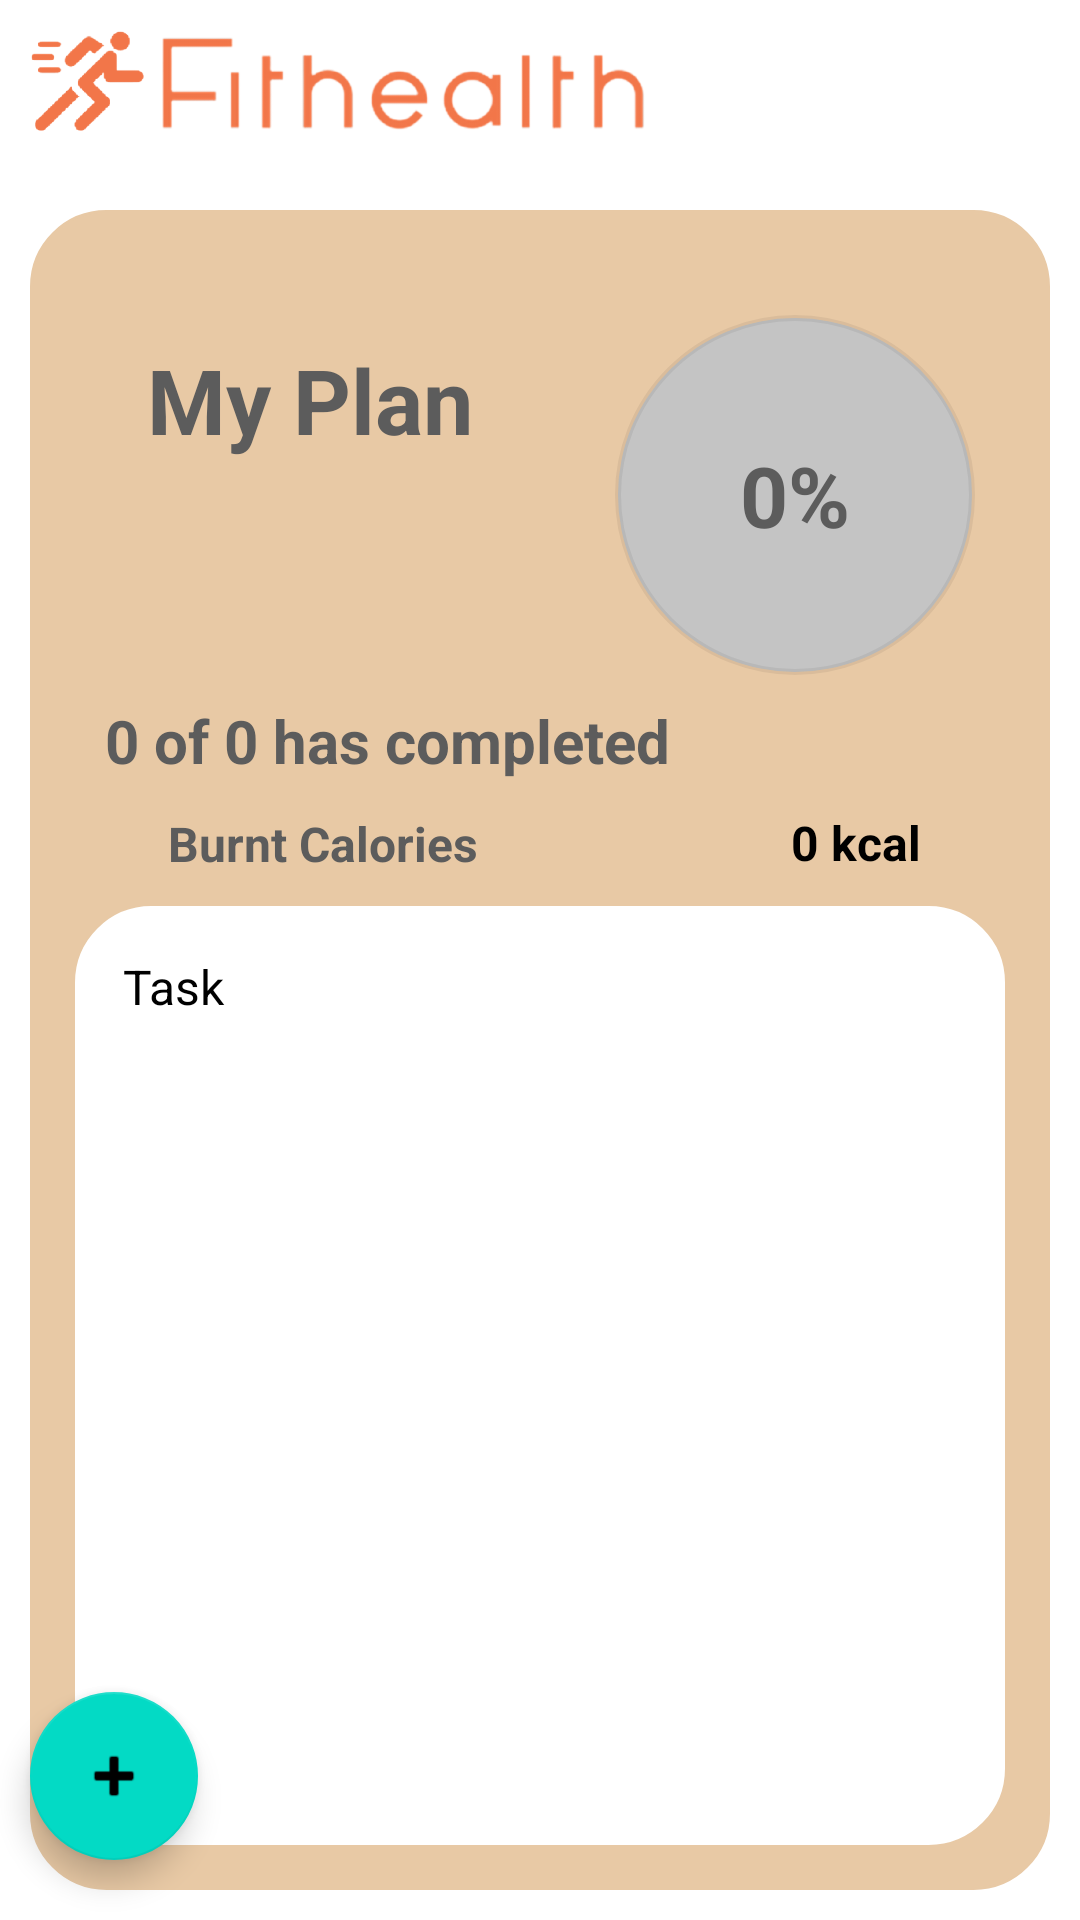

Produce the Android XML layout that renders to this screen, including the resource entries it uses.
<!-- AndroidManifest.xml: application theme Theme.FitHealth -->
<!-- res/layout/activity_my_plan.xml -->
<?xml version="1.0" encoding="utf-8"?>
<androidx.constraintlayout.widget.ConstraintLayout xmlns:android="http://schemas.android.com/apk/res/android"
    xmlns:app="http://schemas.android.com/apk/res-auto"
    xmlns:tools="http://schemas.android.com/tools"
    android:layout_width="match_parent"
    android:layout_height="match_parent"
    tools:context=".myplan.MyPlanActivity">

    <ImageView
        android:id="@+id/imageView4"
        android:layout_width="225dp"
        android:layout_height="60dp"
        android:layout_marginStart="5dp"
        android:layout_marginEnd="143dp"
        app:layout_constraintEnd_toEndOf="parent"
        app:layout_constraintStart_toStartOf="parent"
        app:layout_constraintTop_toTopOf="parent"
        app:srcCompat="@drawable/fithealthtransparent" />

    <com.google.android.material.floatingactionbutton.FloatingActionButton
        android:id="@+id/addNewExercise"
        android:layout_width="wrap_content"
        android:layout_height="wrap_content"
        android:layout_marginBottom="20dp"
        android:layout_marginLeft="10dp"
        android:clickable="true"
        app:layout_constraintBottom_toBottomOf="parent"
        app:layout_constraintLeft_toLeftOf="parent"
        app:srcCompat="@android:drawable/ic_input_add"
        tools:ignore="SpeakableTextPresentCheck" />

    <androidx.constraintlayout.widget.ConstraintLayout
        android:id="@+id/constraintLayout2"
        android:layout_width="0dp"
        android:layout_height="0dp"
        android:layout_marginStart="10dp"
        android:layout_marginTop="10dp"
        android:layout_marginEnd="10dp"
        android:layout_marginBottom="10dp"
        android:background="@drawable/round_layout"
        app:layout_constraintBottom_toBottomOf="parent"
        app:layout_constraintEnd_toEndOf="parent"
        app:layout_constraintHorizontal_bias="1.0"
        app:layout_constraintStart_toStartOf="parent"
        app:layout_constraintTop_toBottomOf="@+id/imageView4"
        app:layout_constraintVertical_bias="0.0">

        <TextView
            android:id="@+id/myplanTitleIndoor"
            android:layout_width="wrap_content"
            android:layout_height="wrap_content"
            android:layout_marginStart="24dp"
            android:layout_marginTop="28dp"
            android:fontFamily="sans-serif"
            android:text="My Plan"
            android:textColor="@color/grey"
            android:textSize="30sp"
            android:textStyle="bold"
            app:layout_constraintStart_toStartOf="parent"
            app:layout_constraintTop_toTopOf="parent" />

        <TextView
            android:id="@+id/taskCompletionIndoor"
            android:layout_width="204dp"
            android:layout_height="27dp"
            android:layout_marginStart="10dp"
            android:layout_marginTop="80dp"
            android:text="0 of 0 has completed"
            android:textColor="@color/grey"
            android:textSize="20sp"
            android:textStyle="bold"
            app:layout_constraintStart_toStartOf="parent"
            app:layout_constraintTop_toBottomOf="@+id/myplanTitleIndoor" />

        <TextView
            android:id="@+id/percentageIndicatorIndoor"
            android:layout_width="wrap_content"
            android:layout_height="wrap_content"
            android:layout_marginTop="20dp"
            android:layout_marginEnd="10dp"
            android:background="@drawable/circle_shape"
            android:gravity="center"
            android:text="0%"
            android:textColor="@color/grey"
            android:textSize="28sp"
            android:textStyle="bold"
            app:layout_constraintEnd_toEndOf="parent"
            app:layout_constraintTop_toTopOf="parent" />

        <TextView
            android:id="@+id/textView15"
            android:layout_width="wrap_content"
            android:layout_height="wrap_content"
            android:layout_marginStart="31dp"
            android:layout_marginTop="10dp"
            android:text="Burnt Calories"
            android:textColor="@color/grey"
            android:textSize="16sp"
            android:textStyle="bold"
            app:layout_constraintStart_toStartOf="parent"
            app:layout_constraintTop_toBottomOf="@+id/taskCompletionIndoor" />

        <TextView
            android:id="@+id/BurntCalories"
            android:layout_width="wrap_content"
            android:layout_height="wrap_content"
            android:layout_marginTop="45dp"
            android:layout_marginEnd="28dp"
            android:text="0 kcal"
            android:textColor="@color/black"
            android:textSize="16sp"
            android:textStyle="bold"
            app:layout_constraintEnd_toEndOf="parent"
            app:layout_constraintTop_toBottomOf="@+id/percentageIndicatorIndoor" />

        <androidx.constraintlayout.widget.ConstraintLayout
            android:layout_width="0dp"
            android:layout_height="0dp"
            android:layout_marginTop="10dp"
            android:background="@drawable/round_layout_white"
            app:layout_constraintBottom_toBottomOf="parent"
            app:layout_constraintEnd_toEndOf="parent"
            app:layout_constraintHorizontal_bias="1.0"
            app:layout_constraintStart_toStartOf="parent"
            app:layout_constraintTop_toBottomOf="@+id/textView15"
            app:layout_constraintVertical_bias="0.0">

            <TextView
                android:id="@+id/textView23"
                android:layout_width="wrap_content"
                android:layout_height="wrap_content"
                android:layout_marginStart="1dp"
                android:layout_marginTop="1dp"
                android:text="Task"
                android:textColor="@color/black"
                android:textSize="16sp"
                app:layout_constraintStart_toStartOf="parent"
                app:layout_constraintTop_toTopOf="parent" />

            <ListView
                android:id="@+id/eventListView"
                android:layout_width="0dp"
                android:layout_height="0dp"
                android:layout_marginStart="1dp"
                android:layout_marginTop="5dp"
                android:layout_marginEnd="1dp"
                android:layout_marginBottom="5dp"
                app:layout_constraintBottom_toBottomOf="parent"
                app:layout_constraintEnd_toEndOf="parent"
                app:layout_constraintStart_toStartOf="parent"
                app:layout_constraintTop_toBottomOf="@+id/textView23"/>

        </androidx.constraintlayout.widget.ConstraintLayout>

    </androidx.constraintlayout.widget.ConstraintLayout>

</androidx.constraintlayout.widget.ConstraintLayout>
<!-- resources referenced by this layout -->
<resources>
  <color name="black">#FF000000</color>
  <color name="grey">#5C5C5C</color>
  <!-- drawable circle_shape (drawable) -->
  <?xml version="1.0" encoding="utf-8"?>
  <selector xmlns:android="http://schemas.android.com/apk/res/android">
  <item>
      <shape android:shape="oval">
          <size android:width="120dp"
              android:height="120dp">
          </size>
          <solid android:color="#C4C4C4"></solid>
          <stroke android:color="#10000000"
              android:width="2dp"
              ></stroke>
      </shape>
  </item>
  </selector>
  <!-- drawable fithealthtransparent: png bitmap (drawable, 67888 bytes) -->
  <!-- drawable round_layout (drawable) -->
  <?xml version="1.0" encoding="utf-8"?>
  <shape xmlns:android="http://schemas.android.com/apk/res/android" >
  
      
      <solid android:color="@color/light_dark_salmon" />
  
      
      <stroke
          android:width="1dp"
          android:color="@color/light_dark_salmon" />
  
      
      <padding
          android:bottom="15dp"
          android:left="15dp"
          android:right="15dp"
          android:top="15dp" />
  
      
      <corners android:radius="25dp" />
  
  </shape>
  <!-- drawable round_layout_white (drawable) -->
  <?xml version="1.0" encoding="utf-8"?>
  <shape xmlns:android="http://schemas.android.com/apk/res/android" >
  
      
      <solid android:color="@color/white" />
  
      
      <stroke
          android:width="1dp"
          android:color="@color/white" />
  
      
      <padding
          android:bottom="15dp"
          android:left="15dp"
          android:right="15dp"
          android:top="15dp" />
  
      
      <corners android:radius="25dp" />
  
  </shape>
  <style name="Theme.FitHealth" parent="Theme.MaterialComponents.DayNight.DarkActionBar">
          
          <item name="colorPrimary">@color/purple_500</item>
          <item name="colorPrimaryVariant">@color/purple_700</item>
          <item name="colorOnPrimary">@color/white</item>
          
          <item name="colorSecondary">@color/teal_200</item>
          <item name="colorSecondaryVariant">@color/teal_700</item>
          <item name="colorOnSecondary">@color/black</item>
          
          <item name="android:statusBarColor" tools:targetApi="l">?attr/colorPrimaryVariant</item>
          
      </style>
  <color name="light_dark_salmon">#E8C9A5</color>
  <color name="white">#FFFFFFFF</color>
  <color name="purple_500">#FF6200EE</color>
  <color name="purple_700">#FF3700B3</color>
  <color name="teal_200">#FF03DAC5</color>
  <color name="teal_700">#FF018786</color>
</resources>
